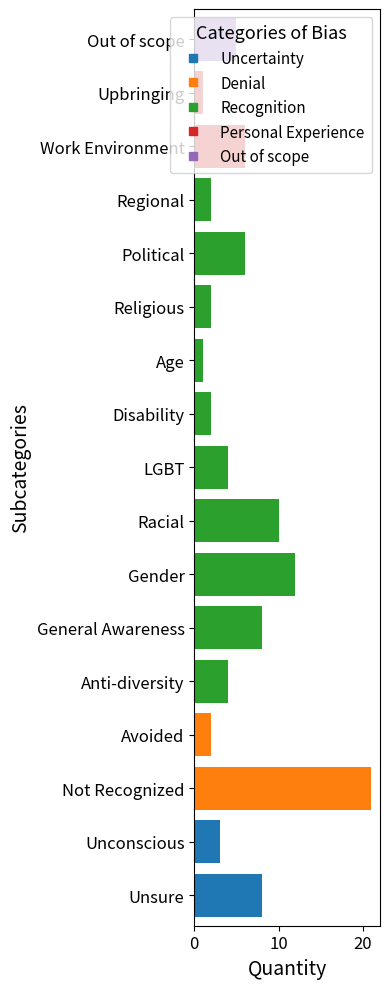

Source code (Python):
import matplotlib.pyplot as plt
import pandas as pd

# Data
data = {
    'Uncertainty': {
        'Unsure': 8,
        'Unconscious': 3
    },
    'Denial': {
        'Not Recognized': 21,
        'Avoided': 2
    },
    'Recognition': {
        'Anti-diversity': 4,
        'General Awareness': 8,
        'Gender': 12,
        'Racial': 10,
        'LGBT': 4,
        'Disability': 2,
        'Age': 1,
        'Religious': 2,
        'Political': 6,
        'Regional': 2
    },
    'Personal Experience': {
        'Work Environment': 6,
        'Upbringing': 1
    },
    'Out of scope': {
        'Out of scope': 5
    }
}

# Flatten data into a DataFrame
rows = []
for category, subs in data.items():
    for subcat, qty in subs.items():
        rows.append({'Category': category, 'Subcategory': subcat, 'Quantity': qty})
df = pd.DataFrame(rows)

# Assign a unique color to each of the 5 main categories
colors = {
    'Uncertainty': '#1f77b4',
    'Denial':        '#ff7f0e',
    'Recognition':       '#2ca02c',
    'Personal Experience': '#d62728',
    'Out of scope':    '#9467bd'
}
df['Color'] = df['Category'].map(colors)

fig, ax = plt.subplots(figsize=(4, 10))

# 1) Plota barras horizontais: Subcategory no eixo y, Quantity no eixo x
ax.barh(df['Subcategory'], df['Quantity'], color=df['Color'])

# 2) Remove margem extra em y
ax.margins(y=0.01)

# 3) Rótulos trocados de lugar
ax.set_ylabel('Subcategories', fontsize=14)
ax.set_xlabel('Quantity',     fontsize=14)

# 4) Ticks com fonte personalizada
ax.tick_params(axis='x', labelsize=12)
ax.tick_params(axis='y', labelsize=12)

# 5) Legenda dentro do gráfico
legend_handles = [
    plt.Line2D([0], [0], marker='s', color=col, linestyle='')
    for col in colors.values()
]
ax.legend(
    legend_handles,
    colors.keys(),
    title='Categories of Bias',
    fontsize=11,
    title_fontsize=13,
    loc='upper right',
    frameon=True,
    borderpad=0.5
)

plt.tight_layout()
plt.show()
